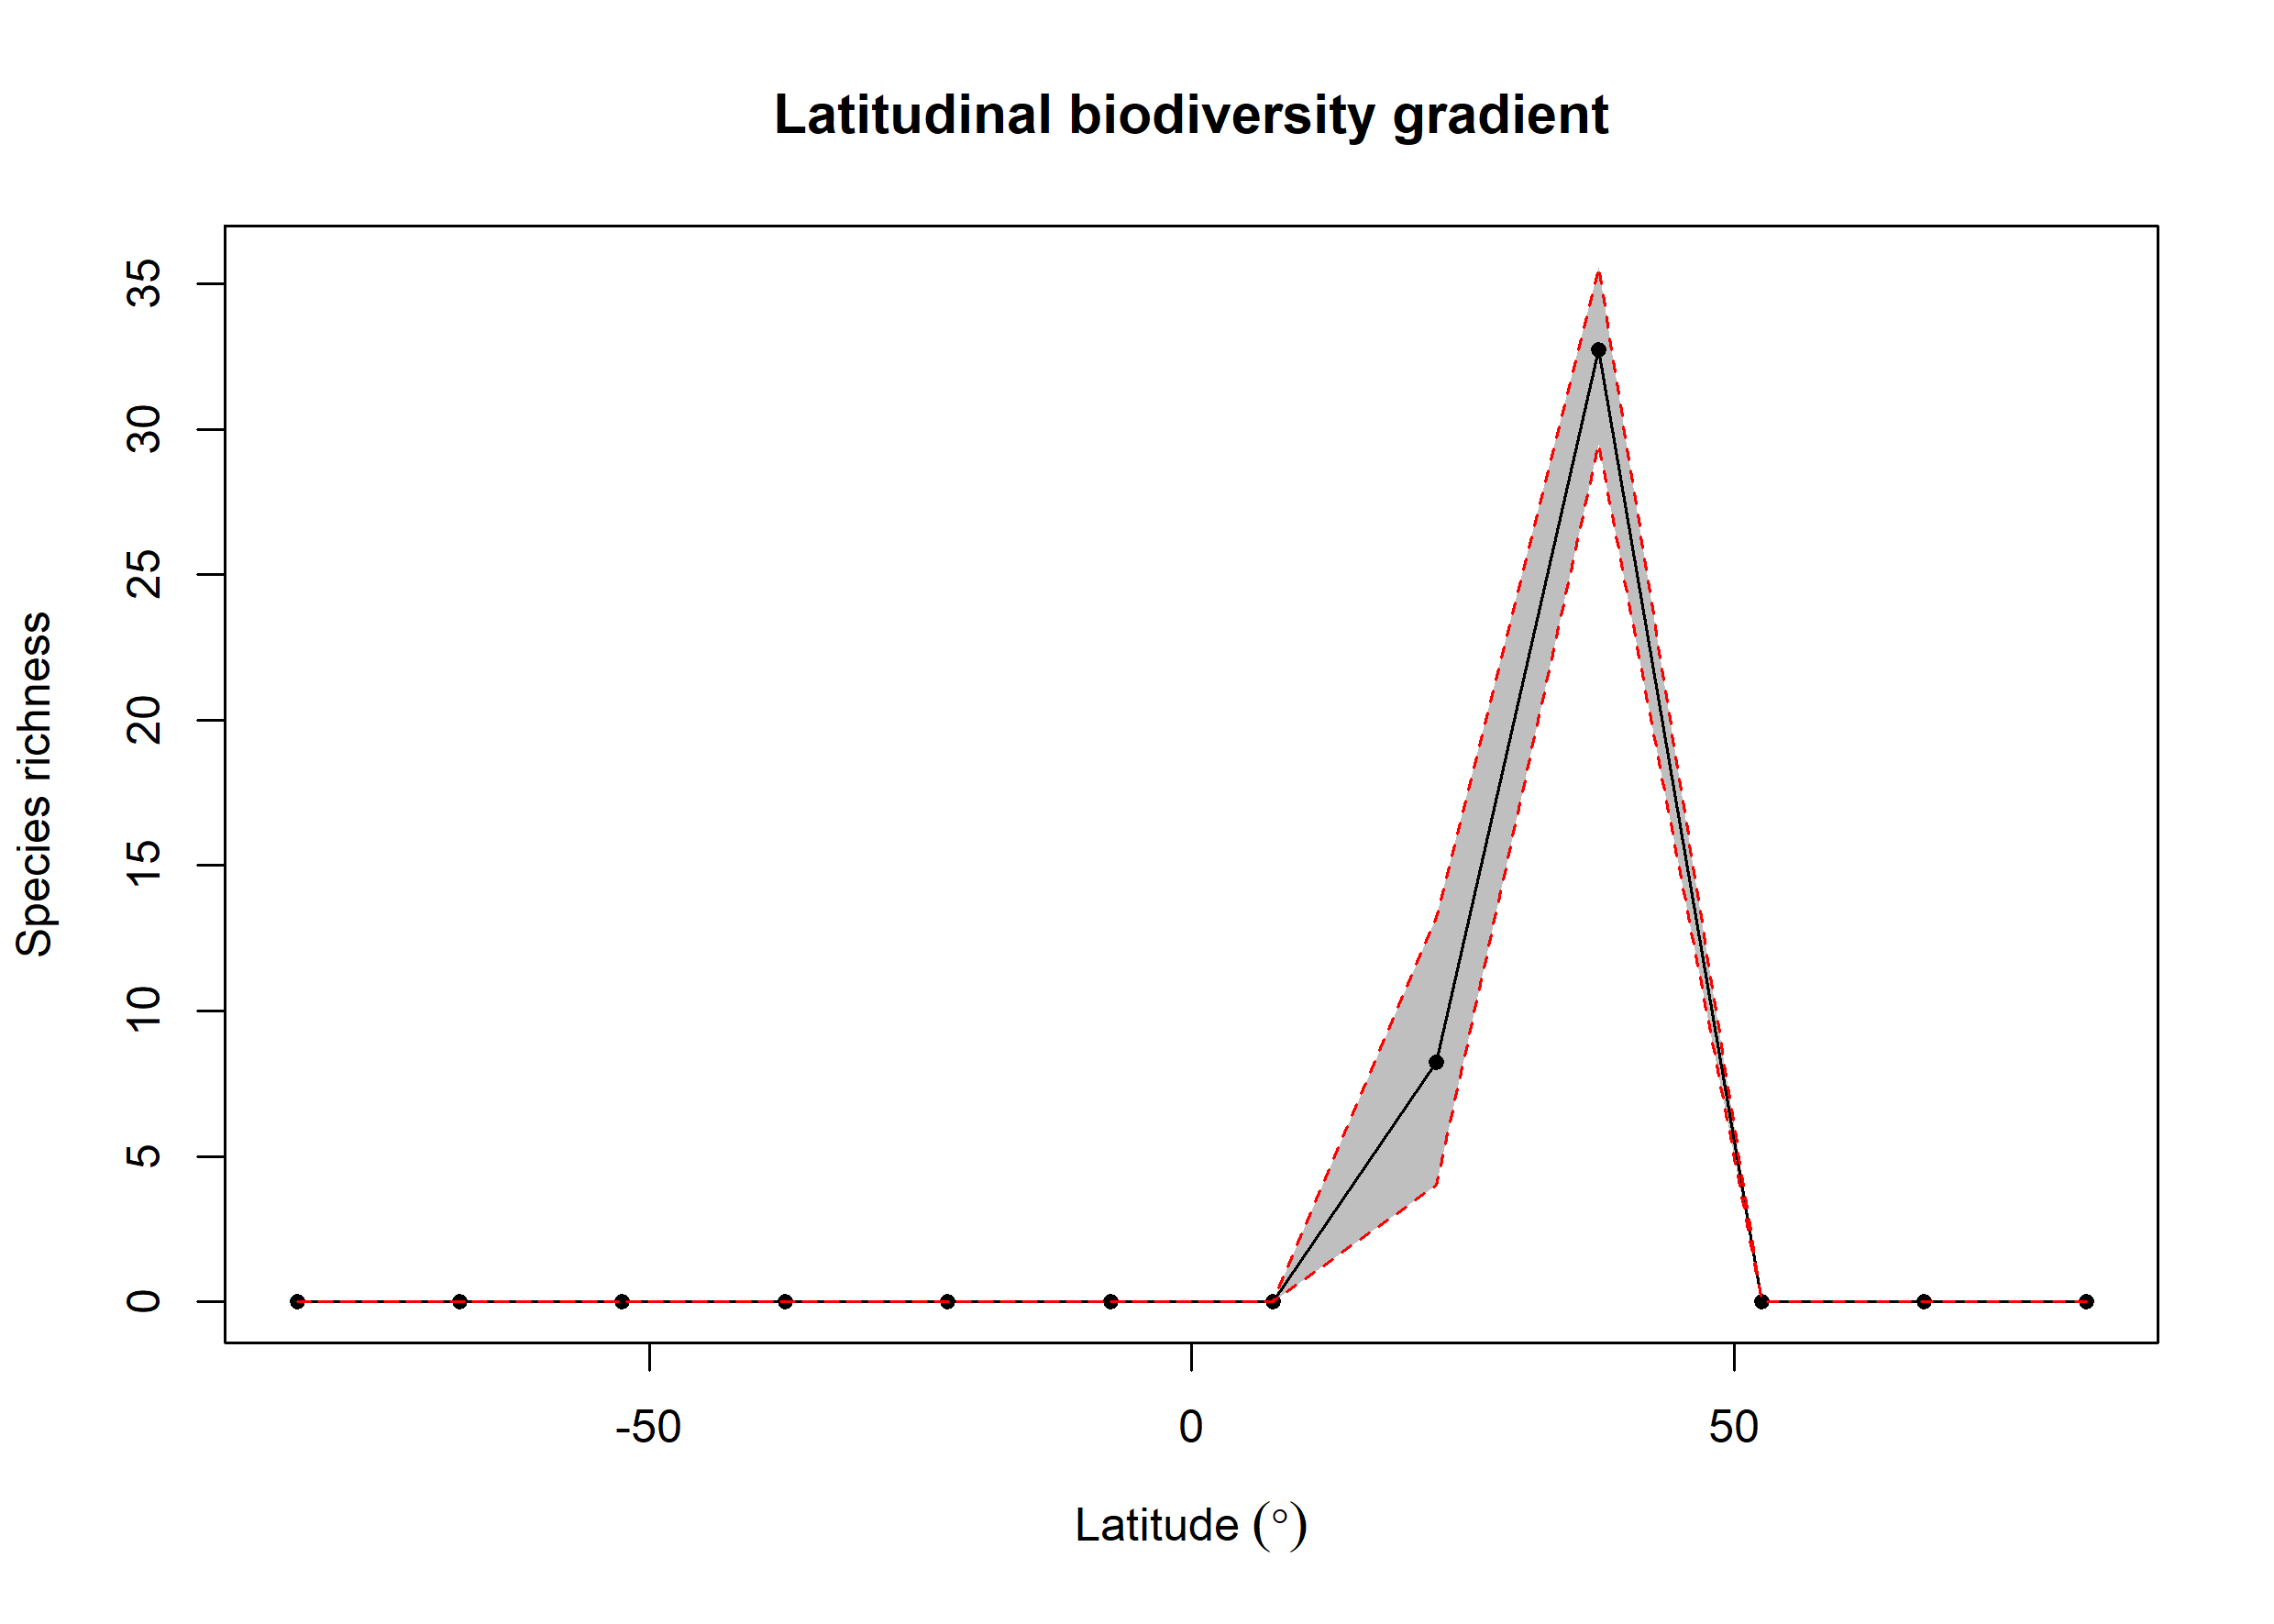

Source data for this figure (header and first rows):
bin, max, min, mid, hemisphere, mean_richness, CI.Lower, CI.Upper
1, 90, 75, 82.5, N, NA, NA, NA
2, 75, 60, 67.5, N, NA, NA, NA
3, 60, 45, 52.5, N, NA, NA, NA
4, 45, 30, 37.5, N, 32.72, 29.49, 35.58
5, 30, 15, 22.5, N, 8.235, 3.999, 13.21
6, 15, 0, 7.5, N, NA, NA, NA
7, 0, -15, -7.5, S, 0.01, 0, 0
8, -15, -30, -22.5, S, NA, NA, NA
9, -30, -45, -37.5, S, NA, NA, NA
10, -45, -60, -52.5, S, NA, NA, NA
11, -60, -75, -67.5, S, NA, NA, NA
12, -75, -90, -82.5, S, NA, NA, NA
